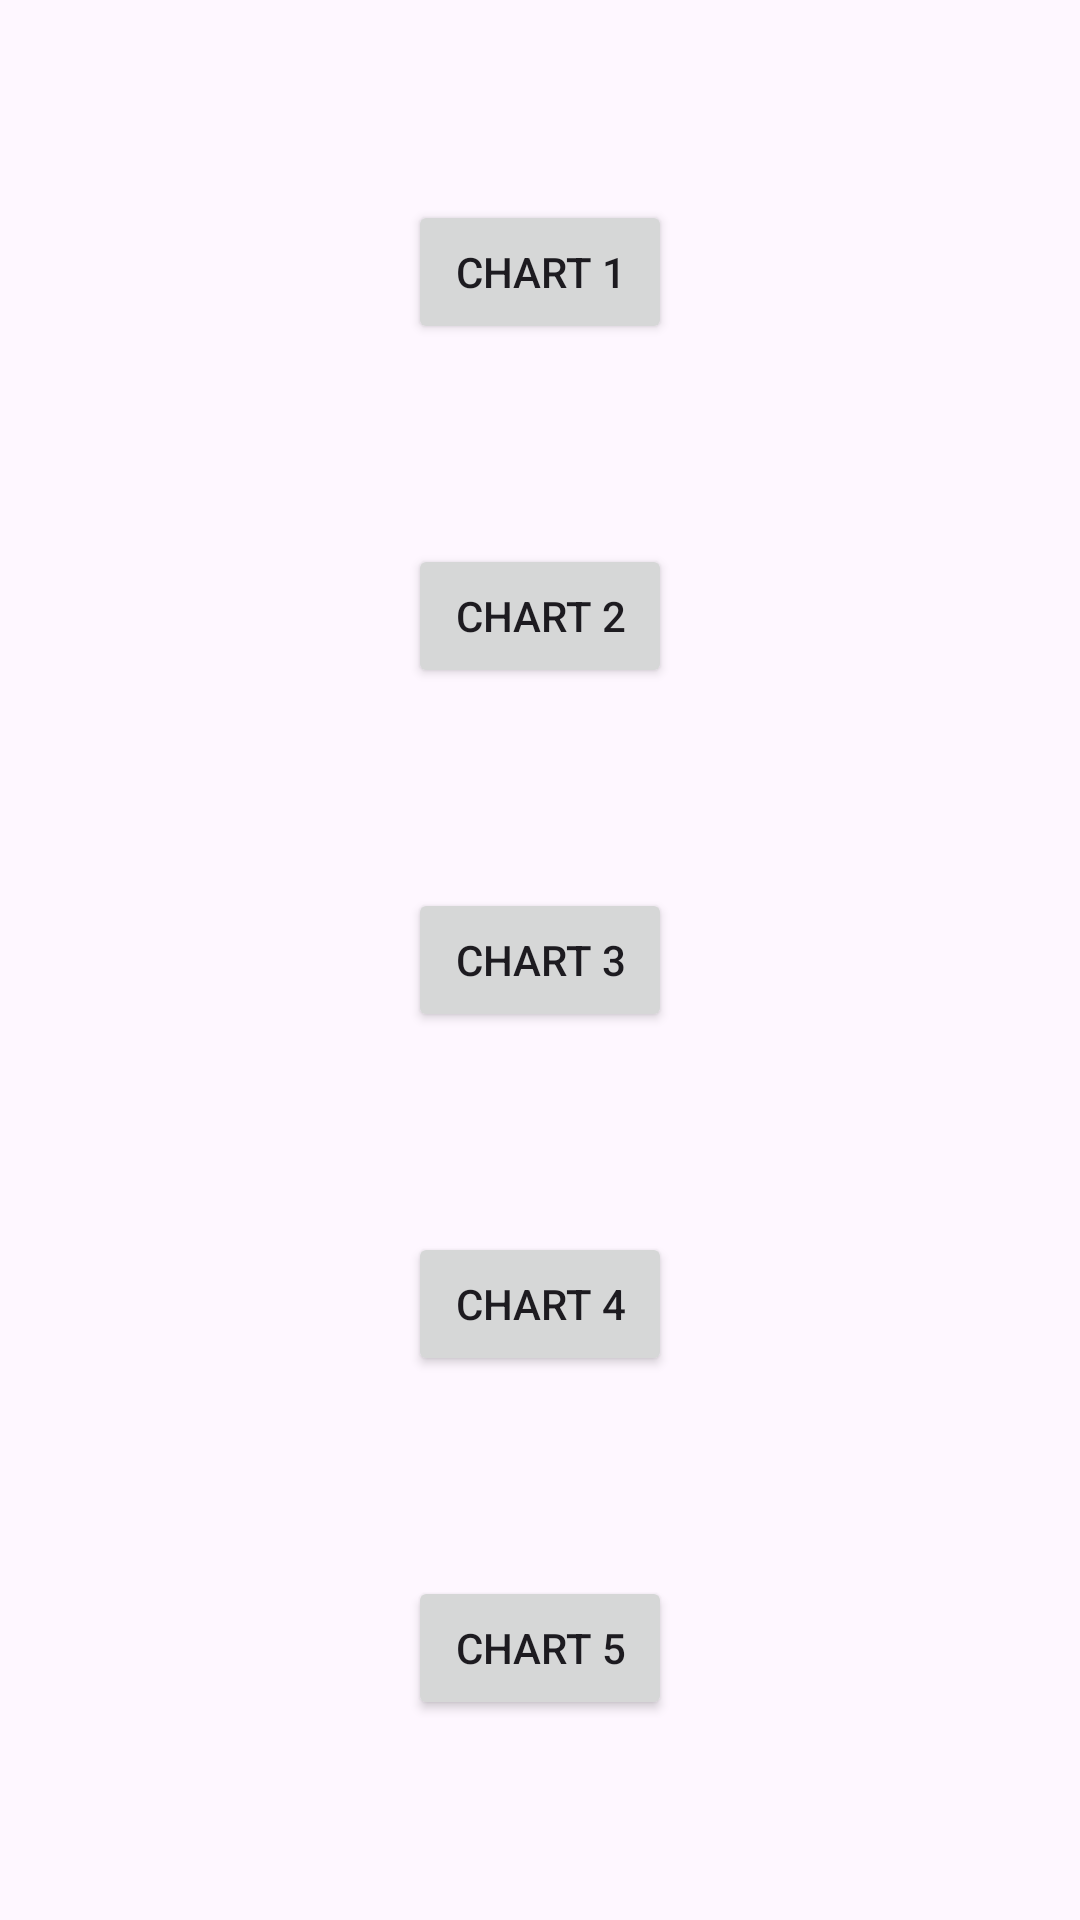

Android layout source for this screen:
<!-- AndroidManifest.xml: application theme Theme.Vico -->
<!-- res/layout/activity_main.xml -->
<?xml version="1.0" encoding="utf-8"?>
<androidx.constraintlayout.widget.ConstraintLayout xmlns:android="http://schemas.android.com/apk/res/android"
    xmlns:app="http://schemas.android.com/apk/res-auto"
    xmlns:tools="http://schemas.android.com/tools"
    android:id="@+id/main"
    android:layout_width="match_parent"
    android:layout_height="match_parent"
    tools:context=".MainActivity">

    <Button
        android:id="@+id/btnChart1"
        android:layout_width="wrap_content"
        android:layout_height="wrap_content"
        android:text="@string/chart_1"
        app:layout_constraintBottom_toTopOf="@+id/btnChart2"
        app:layout_constraintEnd_toEndOf="parent"
        app:layout_constraintStart_toStartOf="parent"
        app:layout_constraintTop_toTopOf="parent" />

    <Button
        android:id="@+id/btnChart5"
        android:layout_width="wrap_content"
        android:layout_height="wrap_content"
        android:text="@string/chart_5"
        app:layout_constraintBottom_toBottomOf="parent"
        app:layout_constraintEnd_toEndOf="parent"
        app:layout_constraintStart_toStartOf="parent"
        app:layout_constraintTop_toBottomOf="@+id/btnChart4" />

    <Button
        android:id="@+id/btnChart2"
        android:layout_width="wrap_content"
        android:layout_height="wrap_content"
        android:text="@string/chart_2"
        app:layout_constraintBottom_toTopOf="@+id/btnChart3"
        app:layout_constraintEnd_toEndOf="parent"
        app:layout_constraintStart_toStartOf="parent"
        app:layout_constraintTop_toBottomOf="@+id/btnChart1" />

    <Button
        android:id="@+id/btnChart4"
        android:layout_width="wrap_content"
        android:layout_height="wrap_content"
        android:text="@string/chart_4"
        app:layout_constraintBottom_toTopOf="@+id/btnChart5"
        app:layout_constraintEnd_toEndOf="parent"
        app:layout_constraintStart_toStartOf="parent"
        app:layout_constraintTop_toBottomOf="@+id/btnChart3" />

    <Button
        android:id="@+id/btnChart3"
        android:layout_width="wrap_content"
        android:layout_height="wrap_content"
        android:text="@string/chart_3"
        app:layout_constraintBottom_toTopOf="@+id/btnChart4"
        app:layout_constraintEnd_toEndOf="parent"
        app:layout_constraintStart_toStartOf="parent"
        app:layout_constraintTop_toBottomOf="@+id/btnChart2" />

</androidx.constraintlayout.widget.ConstraintLayout>
<!-- resources referenced by this layout -->
<resources>
  <string name="chart_1">Chart 1</string>
  <string name="chart_2">Chart 2</string>
  <string name="chart_3">Chart 3</string>
  <string name="chart_4">Chart 4</string>
  <string name="chart_5">Chart 5</string>
  <style name="Theme.Vico" parent="Base.Theme.Vico" />
  <style name="Base.Theme.Vico" parent="Theme.Material3.DayNight.NoActionBar">
          
          
      </style>
</resources>
